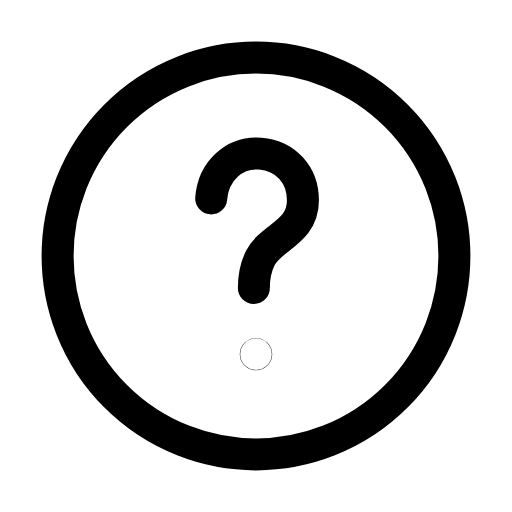
t = 0.00 s
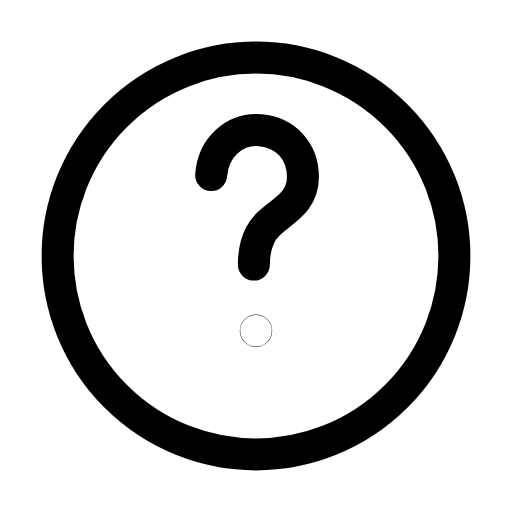
t = 0.21 s
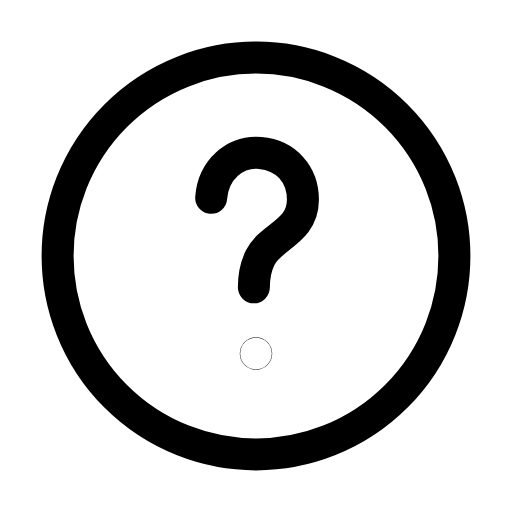
t = 0.46 s
t = 0.68 s: frame unchanged from t = 0.00 s, image omitted
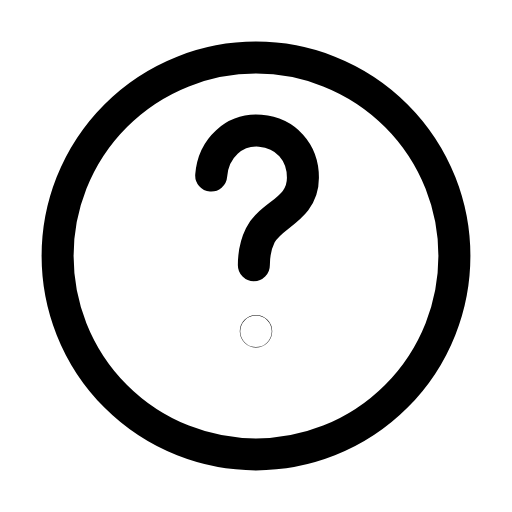
t = 0.96 s
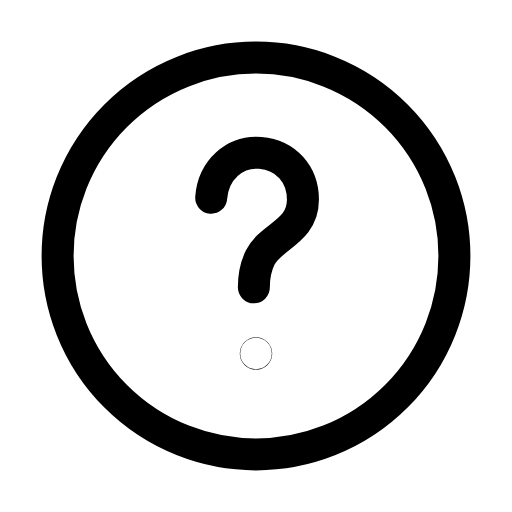
t = 1.17 s

The animated SVG that drew these frames (rendered in a browser with its animation timeline set to each time). Animation: 1 SMIL element (animateTransform=1); one cycle of 1.40 s, repeats indefinitely.

<svg xmlns="http://www.w3.org/2000/svg" width="24" height="24" viewBox="0 0 24 24" fill="none"><circle stroke="currentColor" stroke-width="1.5" stroke-linecap="round" stroke-linejoin="round" fill="none" cx="12" cy="12" r="9.3"></circle><g><animateTransform attributeName="transform" type="translate" values="0 0;0 -1.1;0 0;0 0;0 -1.1;0 0;0 0" keyTimes="0;0.2025;0.45;0.6;0.765;0.9;1" dur="1.4s" repeatCount="indefinite" calcMode="spline" keySplines="0.16 1 0.3 1;0.16 1 0.3 1;0.16 1 0.3 1;0.16 1 0.3 1;0.16 1 0.3 1;0.16 1 0.3 1"/><path stroke="currentColor" stroke-width="1.5" stroke-linecap="round" stroke-linejoin="round" fill="none" d="M9.9 9.3C10 8 11 7.1 12.2 7.2C13.4 7.3 14.2 8.2 14.2 9.4C14.2 10.9 12.7 11.1 12.2 12.1C12 12.5 11.9 13 11.9 13.5"></path><circle stroke="currentColor" stroke-width="1.5" stroke-linecap="round" stroke-linejoin="round" fill="none" cx="12" cy="16.6" r="0.01"></circle></g></svg>
